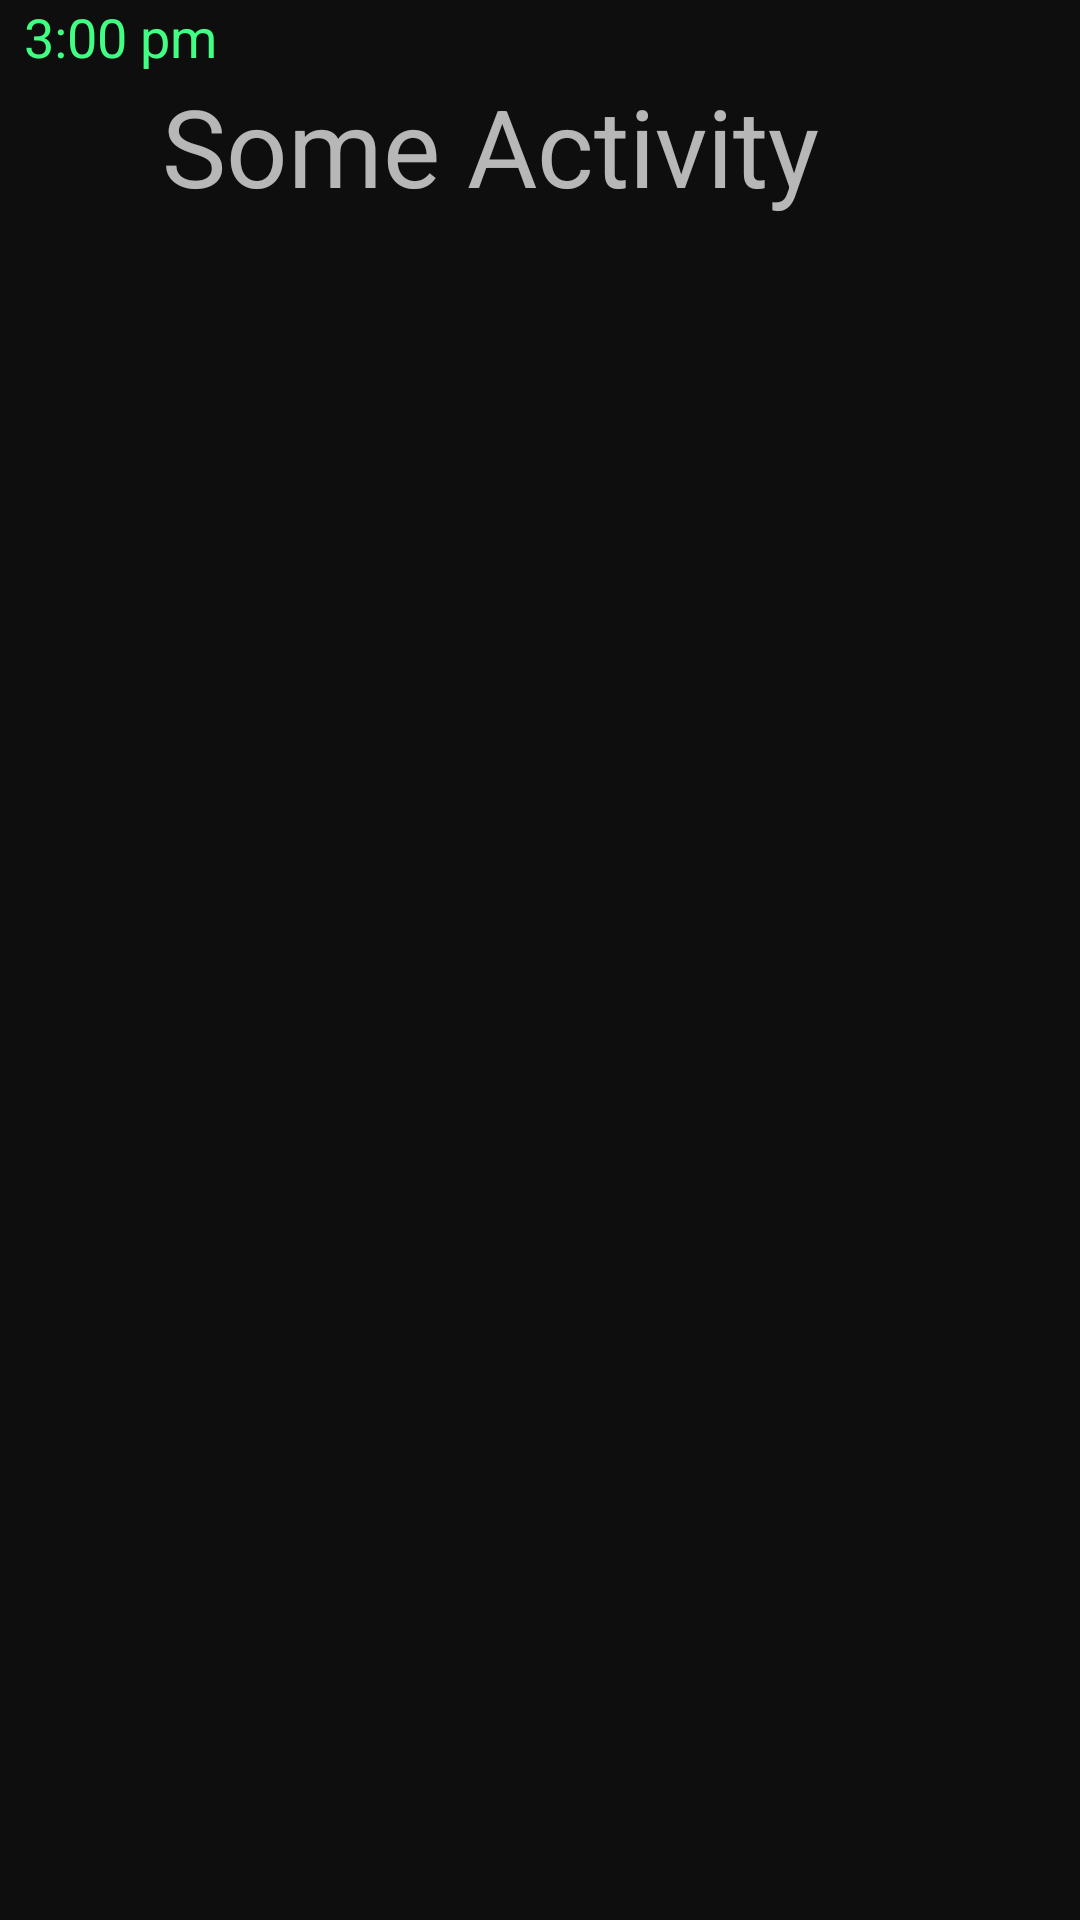

The Android layout XML behind this screen, and the referenced resources:
<!-- AndroidManifest.xml: application theme AppTheme -->
<!-- res/layout/x_activity.xml -->
<?xml version="1.0" encoding="utf-8"?>
<LinearLayout xmlns:android="http://schemas.android.com/apk/res/android"
              android:orientation="vertical"
              android:layout_width="match_parent"
              android:layout_height="wrap_content">

    <LinearLayout
        android:layout_width="match_parent"
        android:layout_height="wrap_content"
        android:orientation="horizontal">

        <TextView
            android:text="3:00 pm"
            android:layout_width="wrap_content"
            android:layout_height="wrap_content"
            android:id="@+id/x_time"
            android:textColor="@color/colorAccent"
            android:textSize="18dp"
            android:layout_marginStart="8dp"
            android:layout_marginEnd="8dp"
            android:gravity="start"
            />

        <ImageView
            android:id="@+id/x_alarm"
            android:layout_width="12dp"
            android:layout_height="12dp"
            android:layout_gravity="center"
            android:src="@drawable/alarm"
            android:tint="@color/colorAccent"/>

    </LinearLayout>

    <LinearLayout
        android:layout_width="wrap_content"
        android:layout_height="wrap_content"
        android:orientation="horizontal"
        android:layout_marginStart="8dp"
        android:layout_marginTop="0dp"
        android:layout_marginBottom="24dp">

        <ImageView
            android:id="@+id/x_hour_glass"
            android:layout_width="42dp"
            android:layout_height="42dp"
            android:layout_gravity="center"
            android:src="@drawable/clessidre"
            android:layout_marginEnd="4dp"
            android:tint="@color/colorAccent"/>

        <TextView
            android:id="@+id/x_text"
            android:text="Some Activity"
            android:layout_width="wrap_content"
            android:layout_height="wrap_content"
            android:textSize="36sp"/>

    </LinearLayout>


</LinearLayout>
<!-- resources referenced by this layout -->
<resources>
  <color name="colorAccent">#40ff83</color>
  <style name="AppTheme" parent="Theme.AppCompat.NoActionBar">
          
          <item name="colorPrimary">@color/colorPrimary</item>
          <item name="colorPrimaryDark">@color/colorPrimaryDark</item>
          <item name="colorAccent">@color/colorAccent</item>
          <item name="android:windowBackground">@color/colorPrimaryDark</item>
          <item name="windowActionBar">false</item>
          <item name="windowNoTitle">true</item>
          <item name="android:statusBarColor">@color/colorPrimaryDark</item>
          <item name="android:colorBackground">@color/colorPrimaryDark</item>
          <item name="android:colorForeground">@color/colorAccent</item>
      </style>
  <color name="colorPrimary">#0e0e0e</color>
  <color name="colorPrimaryDark">#0e0e0e</color>
</resources>
